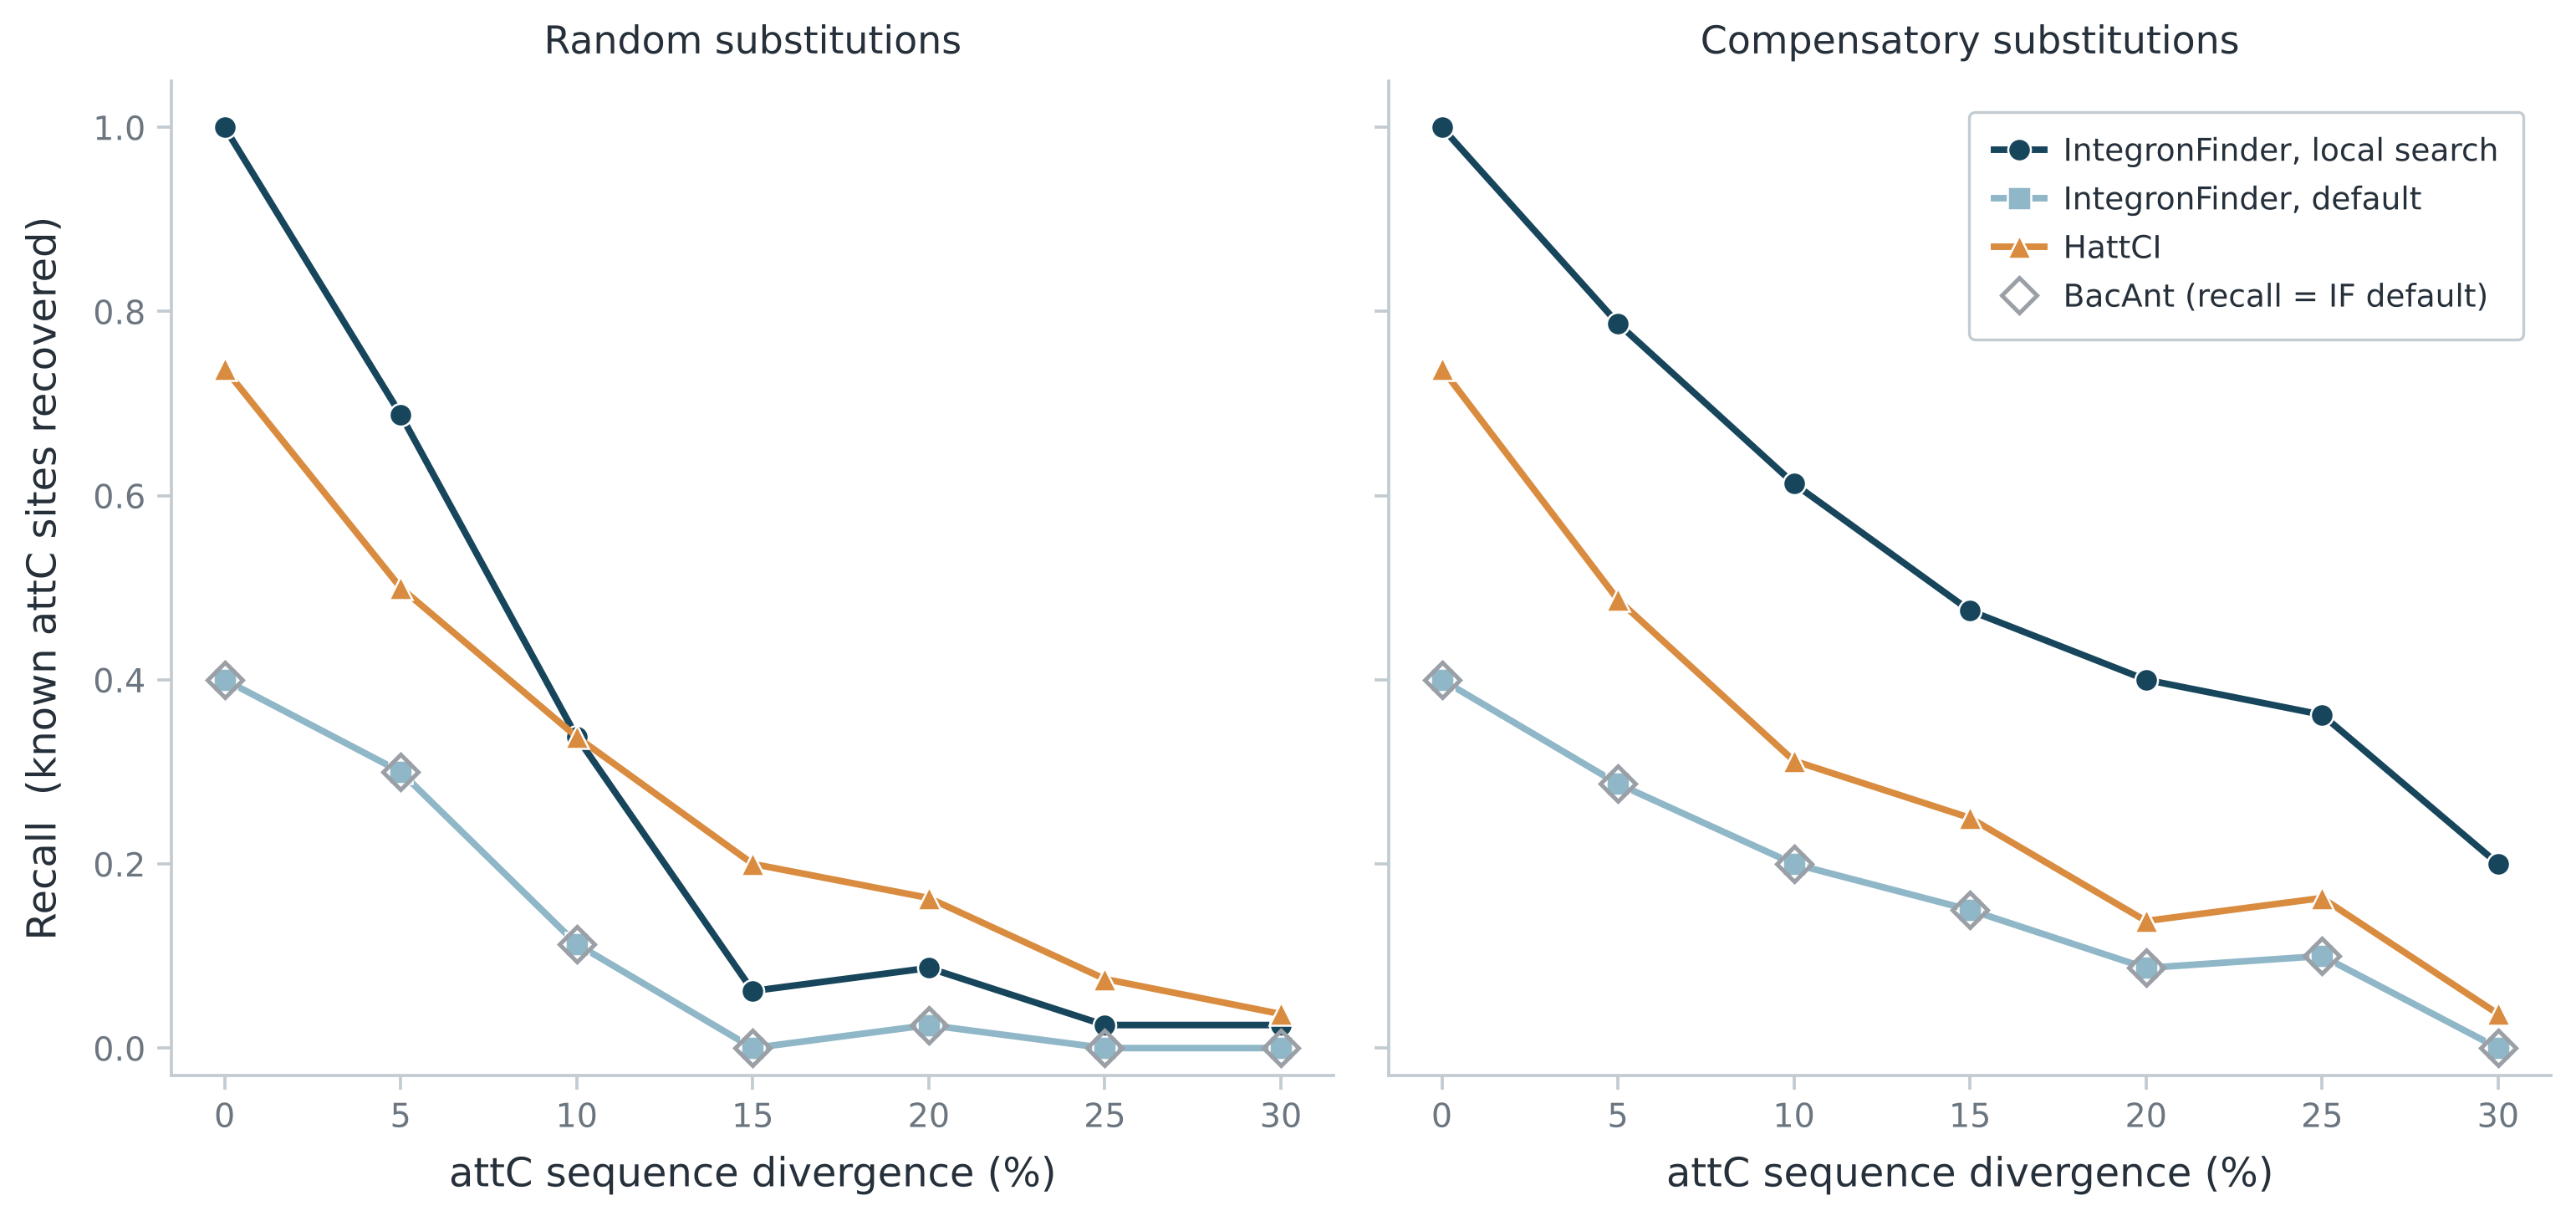

Source code (Python):
# =============================================================================
# Figure 5 - recall vs attC divergence on synthetic genomes (known truth)
# Self-contained: matplotlib + numpy only (preinstalled in Colab). Paste & run.
#
# Two panels, same axes. Left: attC repeats diverged by random substitution
# (secondary structure broken). Right: diverged by the same amount with the
# imperfect inverted repeat preserved (compensatory substitutions). Each line is
# one detector; y = fraction of the known inserted attC sites recovered.
# IntegronFinder holds up under structure-preserving divergence but collapses
# under naive divergence; HattCI declines the same way in both panels.
# =============================================================================
import matplotlib
matplotlib.use("Agg")
import matplotlib.pyplot as plt
import numpy as np

plt.rcParams.update({
    "font.family": "DejaVu Sans", "font.size": 11,
    "axes.linewidth": 0.9, "savefig.dpi": 300,
    "pdf.fonttype": 42, "ps.fonttype": 42,
})

X = [0, 5, 10, 15, 20, 25, 30]

naive = {
 "IFloc":  [1.000, 0.688, 0.338, 0.062, 0.087, 0.025, 0.025],
 "IFdef":  [0.400, 0.300, 0.113, 0.000, 0.025, 0.000, 0.000],
 "HattCI": [0.738, 0.500, 0.338, 0.200, 0.163, 0.075, 0.037],
 "BacAnt": [0.400, 0.300, 0.113, 0.000, 0.025, 0.000, 0.000],
}
structure = {
 "IFloc":  [1.000, 0.787, 0.613, 0.475, 0.400, 0.362, 0.200],
 "IFdef":  [0.400, 0.287, 0.200, 0.150, 0.087, 0.100, 0.000],
 "HattCI": [0.738, 0.487, 0.312, 0.250, 0.138, 0.163, 0.037],
 "BacAnt": [0.400, 0.287, 0.200, 0.150, 0.087, 0.100, 0.000],
}

# label, colour, marker  (BacAnt drawn as open markers: its recall == IF default)
STYLE = [
 ("IFloc",  "IntegronFinder, local search", "#17465c", "o", True),
 ("IFdef",  "IntegronFinder, default",      "#8fb7c7", "s", True),
 ("HattCI", "HattCI",                        "#d98c3f", "^", True),
 ("BacAnt", "BacAnt (recall = IF default)",  "#9aa0a6", "D", False),
]
INK, MUTE = "#26303a", "#6b7680"

fig, axes = plt.subplots(1, 2, figsize=(10.4, 5.0), sharey=True)
panels = [("Random substitutions", naive),
          ("Compensatory substitutions", structure)]

for ax, (title, data) in zip(axes, panels):
    for key, lab, c, mk, filled in STYLE:
        y = data[key]
        if filled:
            ax.plot(X, y, color=c, lw=1.9, marker=mk, ms=6.5, mfc=c, mec="white",
                    mew=0.6, zorder=4, label=lab)
        else:
            ax.plot(X, y, color=c, lw=0, marker=mk, ms=7.0, mfc="none", mec=c,
                    mew=1.2, zorder=5, label=lab)
    ax.set_xlim(-1.5, 31.5); ax.set_ylim(-0.03, 1.05)
    ax.set_xticks(X); ax.set_yticks(np.arange(0, 1.01, 0.2))
    ax.set_xlabel("attC sequence divergence (%)", fontsize=11.5, color=INK, labelpad=6)
    ax.set_title(title, fontsize=11, color=INK, pad=8)
    for sp in ("top", "right"): ax.spines[sp].set_visible(False)
    ax.spines["left"].set_color("#c3ccd2"); ax.spines["bottom"].set_color("#c3ccd2")
    ax.tick_params(colors=MUTE, labelsize=9.5, length=4, width=0.9, color="#c3ccd2")

axes[0].set_ylabel("Recall  (known attC sites recovered)", fontsize=11.5, color=INK, labelpad=8)

leg = axes[1].legend(loc="upper right", bbox_to_anchor=(0.99, 0.985), fontsize=9,
                     frameon=True, borderpad=0.8, edgecolor="#c3ccd2",
                     facecolor="white", framealpha=1.0, handlelength=1.6,
                     handletextpad=0.6, labelspacing=0.55)
leg.get_frame().set_linewidth(0.8)
for t in leg.get_texts(): t.set_color(INK)

fig.tight_layout()
fig.savefig("fig5_synthetic_recall.png", bbox_inches="tight")
fig.savefig("fig5_synthetic_recall.pdf", bbox_inches="tight")
print("wrote fig5_synthetic_recall.png / .pdf")
try:
    from IPython.display import Image, display
    display(Image(filename="fig5_synthetic_recall.png"))
except Exception:
    pass
